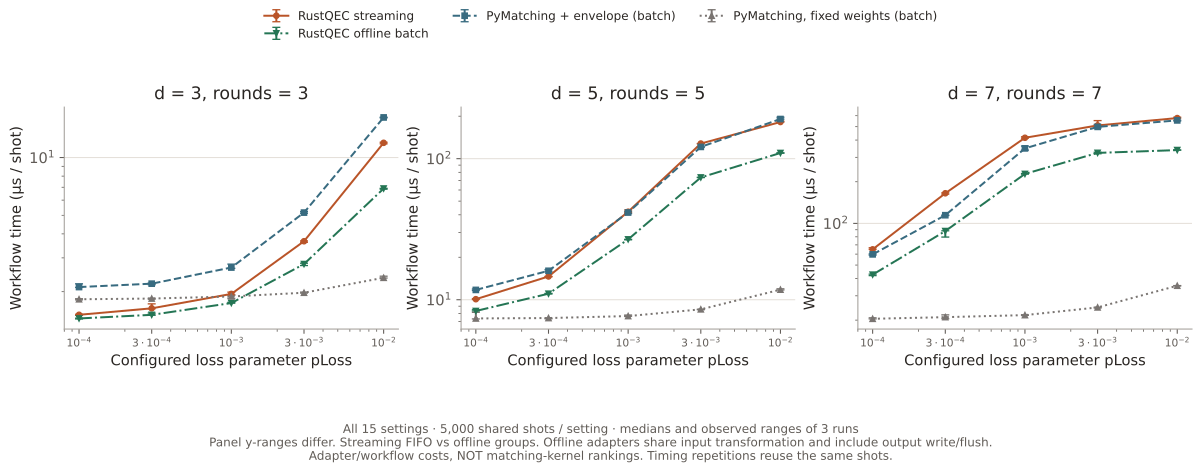

Values plotted in this chart, from the file beside it:
distance, rounds, loss_probability, decoder, repetition, microseconds_per_shot, input_loss_patterns, graph_builds, cache_hits, policy
3, 3, 0.0001, envelope-matching, 0, 1.525, 32, 32, 4968, FIFO/work-budget streaming
3, 3, 0.0001, envelope-matching, 1, 1.505, 32, 32, 4968, FIFO/work-budget streaming
3, 3, 0.0001, envelope-matching, 2, 1.515, 32, 32, 4968, FIFO/work-budget streaming
3, 3, 0.0001, pymatching-fixed, 0, 1.836, 32, 1, , offline batch groups
3, 3, 0.0001, pymatching-fixed, 1, 1.825, 32, 1, , offline batch groups
3, 3, 0.0001, pymatching-fixed, 2, 1.813, 32, 1, , offline batch groups
3, 3, 0.0001, pymatching-envelope, 0, 2.113, 32, 32, , offline batch groups
3, 3, 0.0001, pymatching-envelope, 1, 2.197, 32, 32, , offline batch groups
3, 3, 0.0001, pymatching-envelope, 2, 2.104, 32, 32, , offline batch groups
3, 3, 0.0001, envelope-matching-offline, 0, 1.454, 32, 32, , offline batch groups
3, 3, 0.0001, envelope-matching-offline, 1, 1.45, 32, 32, , offline batch groups
3, 3, 0.0001, envelope-matching-offline, 2, 1.441, 32, 32, , offline batch groups
3, 3, 0.0003, envelope-matching, 0, 1.637, 40, 40, 4960, FIFO/work-budget streaming
3, 3, 0.0003, envelope-matching, 1, 1.629, 40, 40, 4960, FIFO/work-budget streaming
3, 3, 0.0003, envelope-matching, 2, 1.727, 40, 40, 4960, FIFO/work-budget streaming
3, 3, 0.0003, pymatching-fixed, 0, 1.827, 40, 1, , offline batch groups
3, 3, 0.0003, pymatching-fixed, 1, 1.847, 40, 1, , offline batch groups
3, 3, 0.0003, pymatching-fixed, 2, 1.841, 40, 1, , offline batch groups
3, 3, 0.0003, pymatching-envelope, 0, 2.201, 40, 40, , offline batch groups
3, 3, 0.0003, pymatching-envelope, 1, 2.216, 40, 40, , offline batch groups
3, 3, 0.0003, pymatching-envelope, 2, 2.176, 40, 40, , offline batch groups
3, 3, 0.0003, envelope-matching-offline, 0, 1.507, 40, 40, , offline batch groups
3, 3, 0.0003, envelope-matching-offline, 1, 1.514, 40, 40, , offline batch groups
3, 3, 0.0003, envelope-matching-offline, 2, 1.546, 40, 40, , offline batch groups
3, 3, 0.001, envelope-matching, 0, 1.922, 84, 84, 4916, FIFO/work-budget streaming
3, 3, 0.001, envelope-matching, 1, 1.988, 84, 84, 4916, FIFO/work-budget streaming
3, 3, 0.001, envelope-matching, 2, 1.946, 84, 84, 4916, FIFO/work-budget streaming
3, 3, 0.001, pymatching-fixed, 0, 1.921, 84, 1, , offline batch groups
3, 3, 0.001, pymatching-fixed, 1, 1.887, 84, 1, , offline batch groups
3, 3, 0.001, pymatching-fixed, 2, 1.846, 84, 1, , offline batch groups
3, 3, 0.001, pymatching-envelope, 0, 2.646, 84, 84, , offline batch groups
3, 3, 0.001, pymatching-envelope, 1, 2.671, 84, 84, , offline batch groups
3, 3, 0.001, pymatching-envelope, 2, 2.782, 84, 84, , offline batch groups
3, 3, 0.001, envelope-matching-offline, 0, 1.744, 84, 84, , offline batch groups
3, 3, 0.001, envelope-matching-offline, 1, 1.759, 84, 84, , offline batch groups
3, 3, 0.001, envelope-matching-offline, 2, 1.741, 84, 84, , offline batch groups
3, 3, 0.003, envelope-matching, 0, 3.619, 349, 349, 4651, FIFO/work-budget streaming
3, 3, 0.003, envelope-matching, 1, 3.676, 349, 349, 4651, FIFO/work-budget streaming
3, 3, 0.003, envelope-matching, 2, 3.662, 349, 349, 4651, FIFO/work-budget streaming
3, 3, 0.003, pymatching-fixed, 0, 1.974, 349, 1, , offline batch groups
3, 3, 0.003, pymatching-fixed, 1, 1.988, 349, 1, , offline batch groups
3, 3, 0.003, pymatching-fixed, 2, 1.966, 349, 1, , offline batch groups
3, 3, 0.003, pymatching-envelope, 0, 5.227, 349, 349, , offline batch groups
3, 3, 0.003, pymatching-envelope, 1, 5.122, 349, 349, , offline batch groups
3, 3, 0.003, pymatching-envelope, 2, 5.165, 349, 349, , offline batch groups
3, 3, 0.003, envelope-matching-offline, 0, 2.785, 349, 349, , offline batch groups
3, 3, 0.003, envelope-matching-offline, 1, 2.813, 349, 349, , offline batch groups
3, 3, 0.003, envelope-matching-offline, 2, 2.737, 349, 349, , offline batch groups
3, 3, 0.01, envelope-matching, 0, 11.94, 1493, 1627, 3373, FIFO/work-budget streaming
3, 3, 0.01, envelope-matching, 1, 11.8, 1493, 1627, 3373, FIFO/work-budget streaming
3, 3, 0.01, envelope-matching, 2, 12.01, 1493, 1627, 3373, FIFO/work-budget streaming
3, 3, 0.01, pymatching-fixed, 0, 2.407, 1493, 1, , offline batch groups
3, 3, 0.01, pymatching-fixed, 1, 2.362, 1493, 1, , offline batch groups
3, 3, 0.01, pymatching-fixed, 2, 2.355, 1493, 1, , offline batch groups
3, 3, 0.01, pymatching-envelope, 0, 16.23, 1493, 1493, , offline batch groups
3, 3, 0.01, pymatching-envelope, 1, 16.19, 1493, 1493, , offline batch groups
3, 3, 0.01, pymatching-envelope, 2, 16.1, 1493, 1493, , offline batch groups
3, 3, 0.01, envelope-matching-offline, 0, 6.894, 1493, 1493, , offline batch groups
3, 3, 0.01, envelope-matching-offline, 1, 6.84, 1493, 1493, , offline batch groups
3, 3, 0.01, envelope-matching-offline, 2, 6.911, 1493, 1493, , offline batch groups
... 120 more rows
